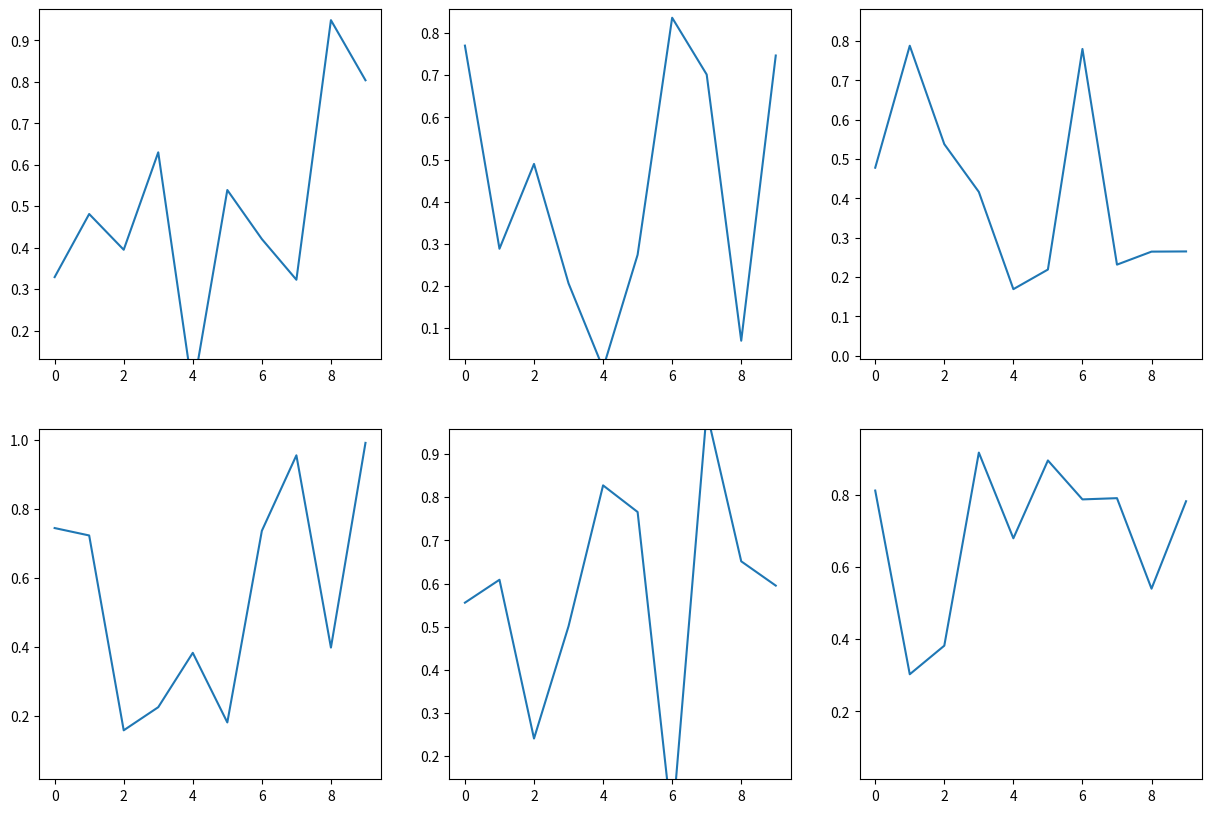

Write Python code to recreate this figure.
import numpy as np
import matplotlib.pyplot as plt
from matplotlib.animation import FuncAnimation

# Datos iniciales para los gráficos
x = np.arange(10)
y_data = np.random.rand(6, 10)  # 6 conjuntos de datos

# Configuración de la figura y los subplots (2 filas y 3 columnas)
fig, axs = plt.subplots(2, 3, figsize=(15, 10))

# Inicializa una lista para almacenar las líneas de los gráficos de línea
lines = []

# Crea los gráficos de línea iniciales y almacena las líneas en la lista
for i, ax in enumerate(axs.flat):
    line, = ax.plot(x, y_data[i])
    lines.append(line)


# Función de actualización de los gráficos
def update(frame):
    global y_data

    # Genera nuevos datos para los gráficos
    y_data = np.random.rand(6, 10)

    # Actualiza los datos de los gráficos de línea
    for i, line in enumerate(lines):
        line.set_ydata(y_data[i])

    return lines


# Crea la animación
ani = FuncAnimation(fig, update, blit=True, interval=1000)  # Actualiza cada segundo (1000 ms)

plt.show()
